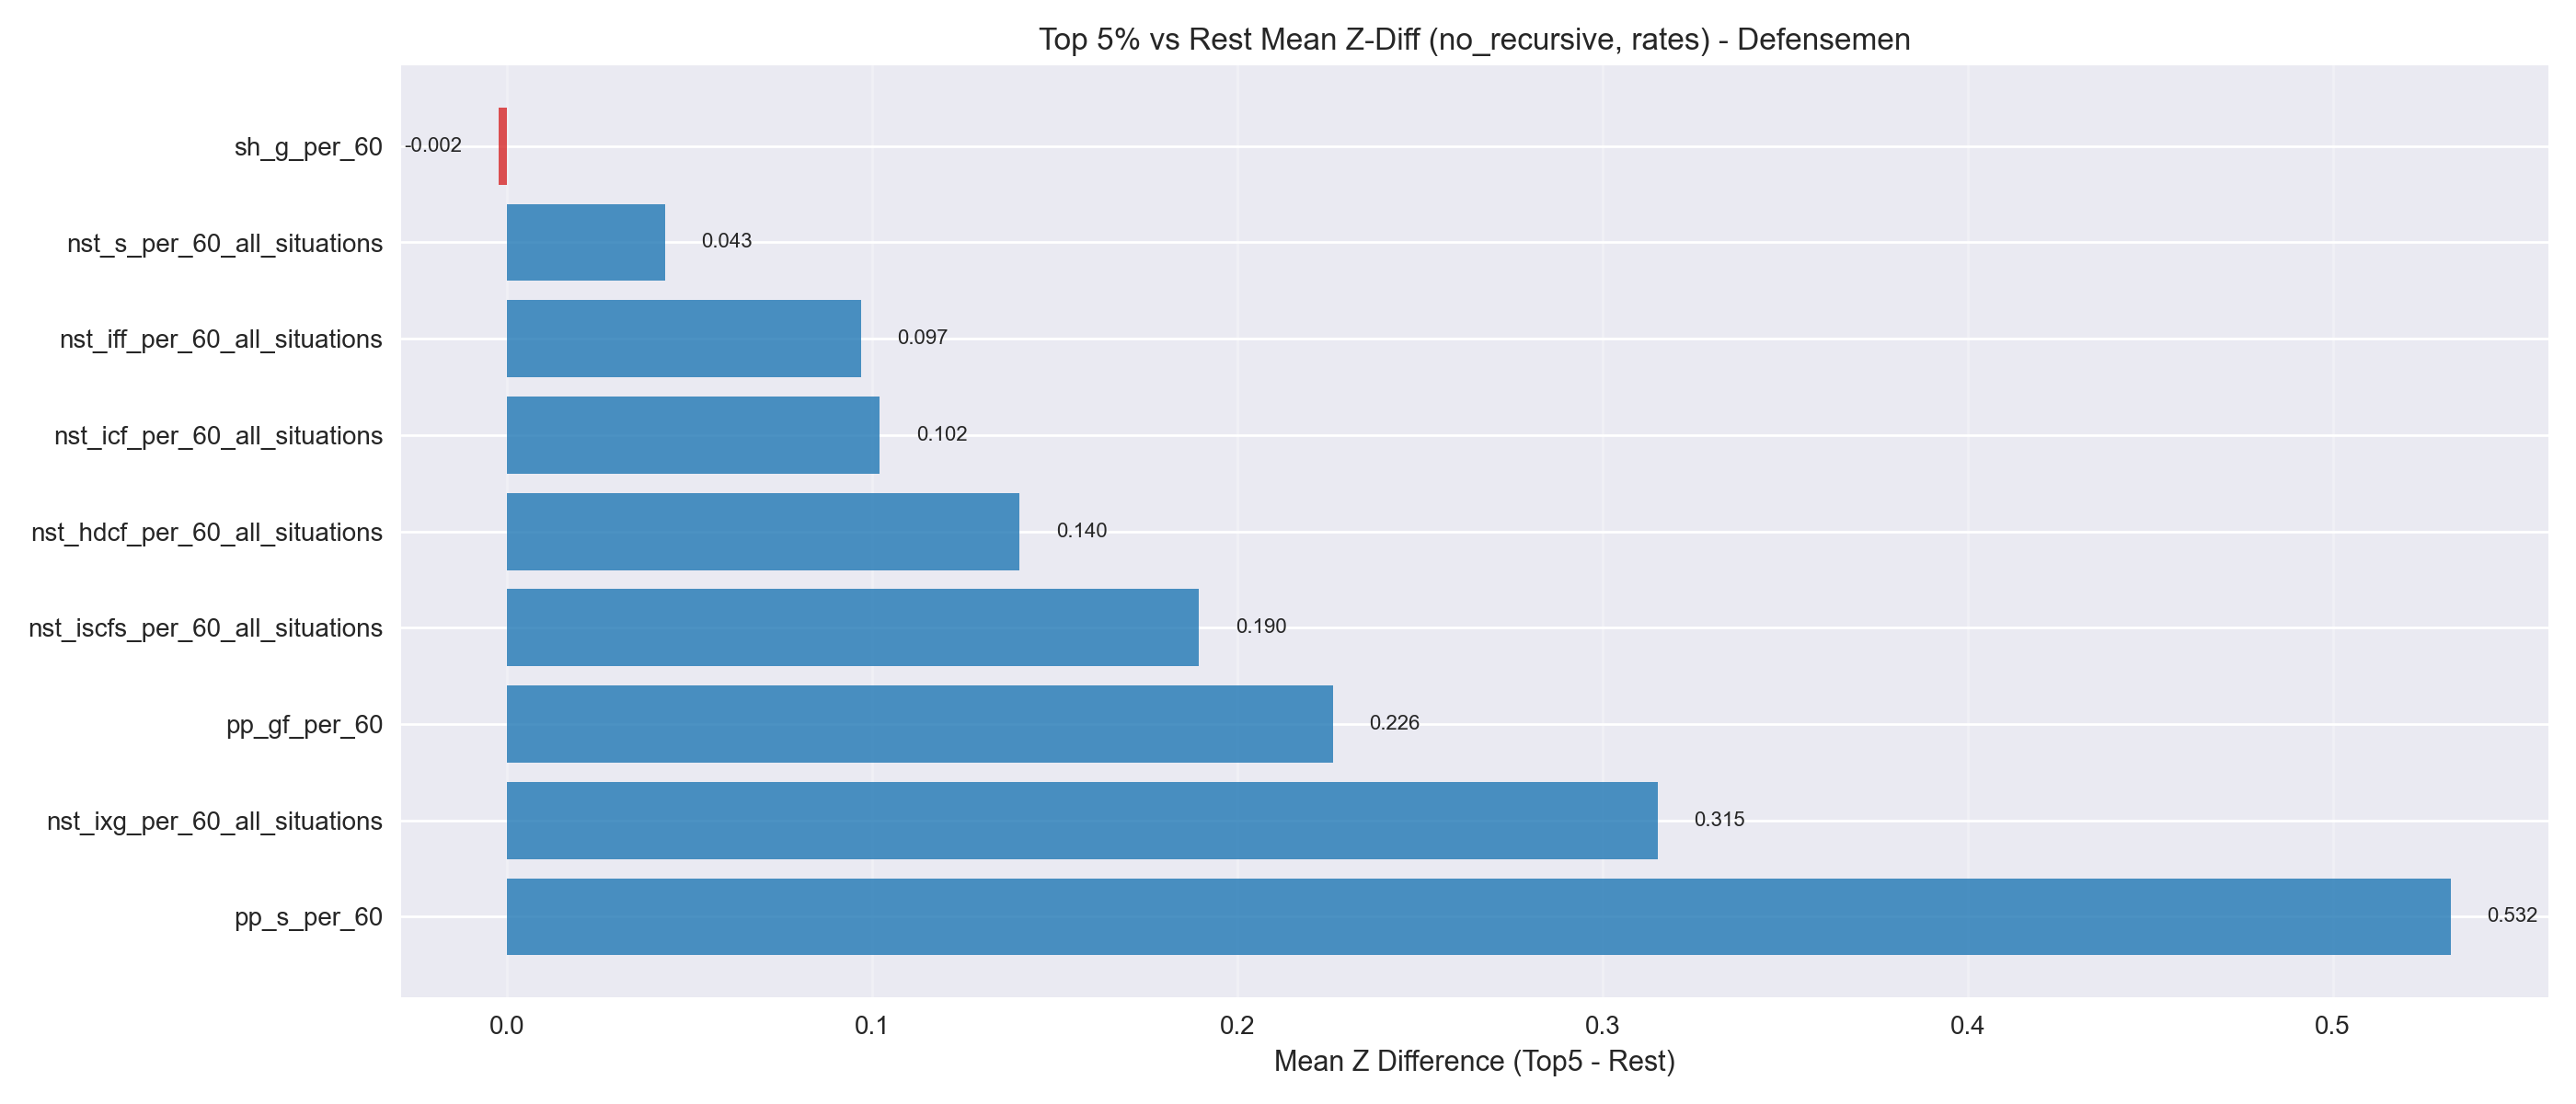

Data behind this chart, as committed beside it:
metric, mean_z_diff
pp_s_per_60, 0.5323
nst_ixg_per_60_all_situations, 0.3151
pp_gf_per_60, 0.2261
nst_iscfs_per_60_all_situations, 0.1896
nst_hdcf_per_60_all_situations, 0.1404
nst_icf_per_60_all_situations, 0.102
nst_iff_per_60_all_situations, 0.09694
nst_s_per_60_all_situations, 0.04325
sh_g_per_60, -0.002233
